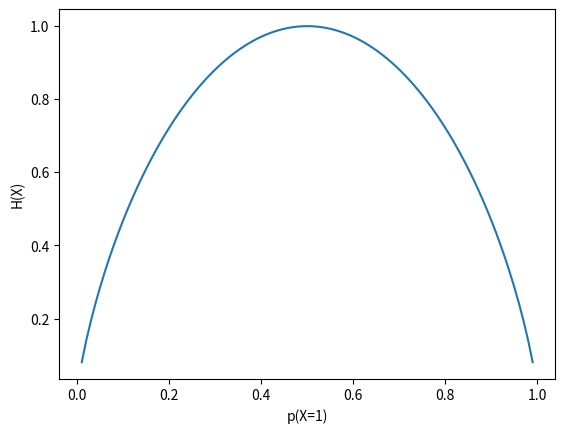

Here is the Python script that generated this plot:
#!/usr/bin/env python

import numpy as np
import matplotlib.pylab as pl


def entropy(p):
    """calculate the entropy"""
    h = -p * np.log2(p) - (1 - p) * np.log2(1 - p)
    return h

x = np.linspace(0.01, 0.99, 100)
y = entropy(x)

pl.plot(x, y)
pl.xlabel('p(X=1)')
pl.ylabel('H(X)')
pl.savefig('bernoulliEntropyFig.png')
pl.show()
